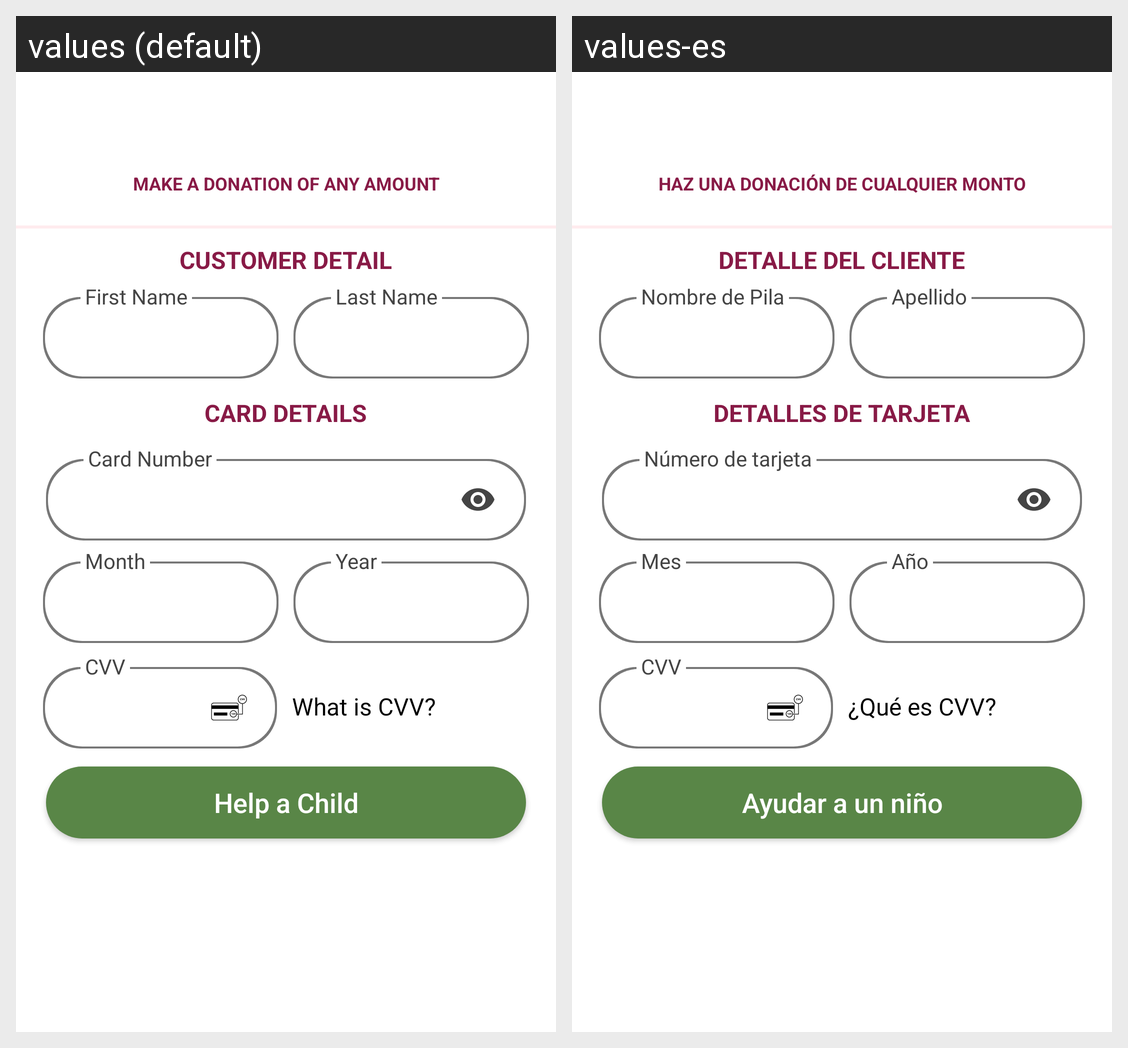

For this localized Android screen grid, give each drawn string resource with its value in every locale shown.
Android screen res/layout/fragment_donation.xml rendered under 2 locales, left to right: values (default), values-es. Device: Nexus 5 (rendered at 1080×1920; each locale shown at half size, 540×960, under a caption strip naming it); theme AppTheme.
Strings drawn on this screen, with the default value and each locale's value (text and hints the layout hard-codes, and strings that could not be matched under every locale, appear in the picture but are not listed):

str_make_donation
  values: Make a donation of any amount
  values-es: Haz una donación de cualquier monto

customer_detail
  values: Customer Detail
  values-es: Detalle del cliente

pay_firstname
  values: First Name
  values-es: Nombre de Pila

pay_lastname
  values: Last Name
  values-es: Apellido

card_details
  values: Card details
  values-es: Detalles de tarjeta

card_number
  values: Card Number
  values-es: Número de tarjeta

mm
  values: Month
  values-es: Mes

yyyy
  values: Year
  values-es: Año

cvv
  values: CVV
  values-es: CVV  [not translated; the default value is used]

what_is_cvv
  values: What is CVV?
  values-es: ¿Qué es CVV?

str_help_child
  values: Help a Child
  values-es: Ayudar a un niño
